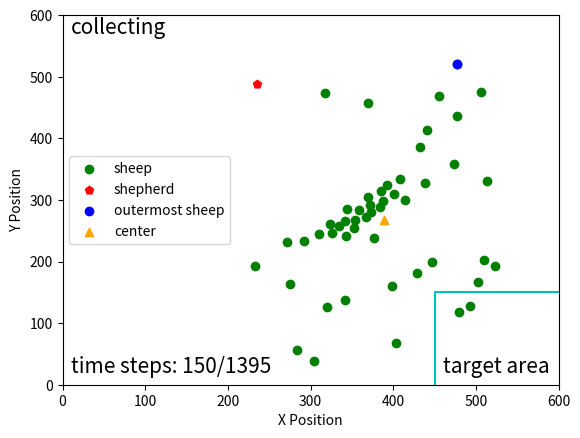

Reproduce this figure in Python.
import matplotlib.pyplot as plt
import numpy as np
import math
np.seterr(invalid='ignore')
fig, ax = plt.subplots()
step = 150
idx = 28
sheep = np.array(
    [[388, 302], [344, 315], [284, 543], [414, 300], [369, 295], [401, 290], [439, 273], [372, 309], [510, 398],
     [447, 401], [392, 275], [456, 131], [398, 439], [408, 266], [310, 355], [502, 434], [373, 320], [359, 317],
     [352, 345], [292, 366], [403, 532], [514, 269], [432, 214], [317, 127], [473, 242], [342, 334], [343, 359],
     [323, 339], [304, 561], [523, 408], [342, 462], [370, 143], [354, 333], [233, 407], [477, 164], [367, 328],
     [385, 285], [429, 419], [477, 79], [441, 186], [384, 312], [506, 124], [275, 437], [377, 362], [320, 474],
     [493, 473], [326, 354], [334, 342], [271, 368], [480, 482], ]
)
shepherd = np.array([235.71462219, 111.62548576])
shepherd[1] = 600 - shepherd[1]
# 计算最远的羊
g_mean = np.array([np.mean(sheep[:, 0]), np.mean(sheep[:, 1])])
d = [np.linalg.norm(x - g_mean) for x in sheep]
idx = np.argmax(d)
# 计算中心线的直线方程
sheep[:, 1] = 600-sheep[:, 1]
target = np.array([560, 40])
g_mean = np.array([np.mean(sheep[:, 0]), np.mean(sheep[:, 1])])




k = (g_mean[1] - target[1]) / (g_mean[0] - target[0])
b = g_mean[1] - k*g_mean[0]
x = np.arange(0, 560)
y = k*x + b
# plt.plot(x, y, '-.', c='lightgray')

#绕(600, 0)进行旋转
x0 = 560
y0 = 40
#逆时针旋转30度
theta = math.pi/6

#顺时针旋转30度
theta2 = 2*math.pi - theta

kk = (k*math.cos(theta) + math.sin(theta)) / (math.cos(theta) - k*math.sin(theta))
bb = ((k*x0 - y0)*(1-math.cos(theta)) - (x0+k*y0)*math.sin(theta)+b)/(math.cos(theta)-k*math.sin(theta))

k2 = (k*math.cos(theta2) + math.sin(theta2)) / (math.cos(theta2) - k*math.sin(theta2))
b2 = ((k*x0 - y0)*(1-math.cos(theta2)) - (x0+k*y0)*math.sin(theta2)+b)/(math.cos(theta2)-k*math.sin(theta2))

yy = kk*x + bb
y2 = k2*x + b2

# plt.plot(x, yy, '-.', c='lightgray')
# plt.plot(x, y2, '-.', c='lightgray')

# # 画圆
# fn = 60.0
# xc = np.linspace(0, 600, 3000)
# x1 = np.linspace(g_mean[0], g_mean[1], 3000)
#
# yc1 = g_mean[1] + np.sqrt(fn**2 -(xc - g_mean[0])**2)
# yc2 = g_mean[1] - np.sqrt(fn**2 -(xc - g_mean[0])**2)
#
# plt.plot(xc, yc1, 'y')
# plt.plot(xc, yc2, 'y')


ticks = np.arange(0, 700, 100)
plt.scatter(sheep[:, 0], sheep[:, 1], c='g', label='sheep')
plt.scatter(shepherd[0], shepherd[1], c='r', marker='p', label='shepherd')
plt.scatter(sheep[idx][0], sheep[idx][1], c='b', label='outermost sheep')
plt.scatter(g_mean[0], g_mean[1], marker='^', c='orange', label='center')
line = np.array([[450, 0], [450, 150], [600, 150]])

plt.plot(line[:, 0], line[:, 1], 'c')
plt.text(460, 20, 'target area', fontsize=15)
plt.text(10, 570, 'collecting', fontsize=15)
plt.text(10, 20, 'time steps: {}/1395'.format(step), fontsize=15)
plt.xticks(ticks)
plt.yticks(ticks)
plt.xlim(0, 600)
plt.ylim(0, 600)

plt.xlabel("X Position")
plt.ylabel("Y Position")
plt.legend(loc='center left')
# plt.grid()
plt.show()

fig.savefig("E:\\我的坚果云\\latex\\doubleDistSum\\pics\\stepSPPL{}x.pdf".format(step), dpi=600, format='pdf')
